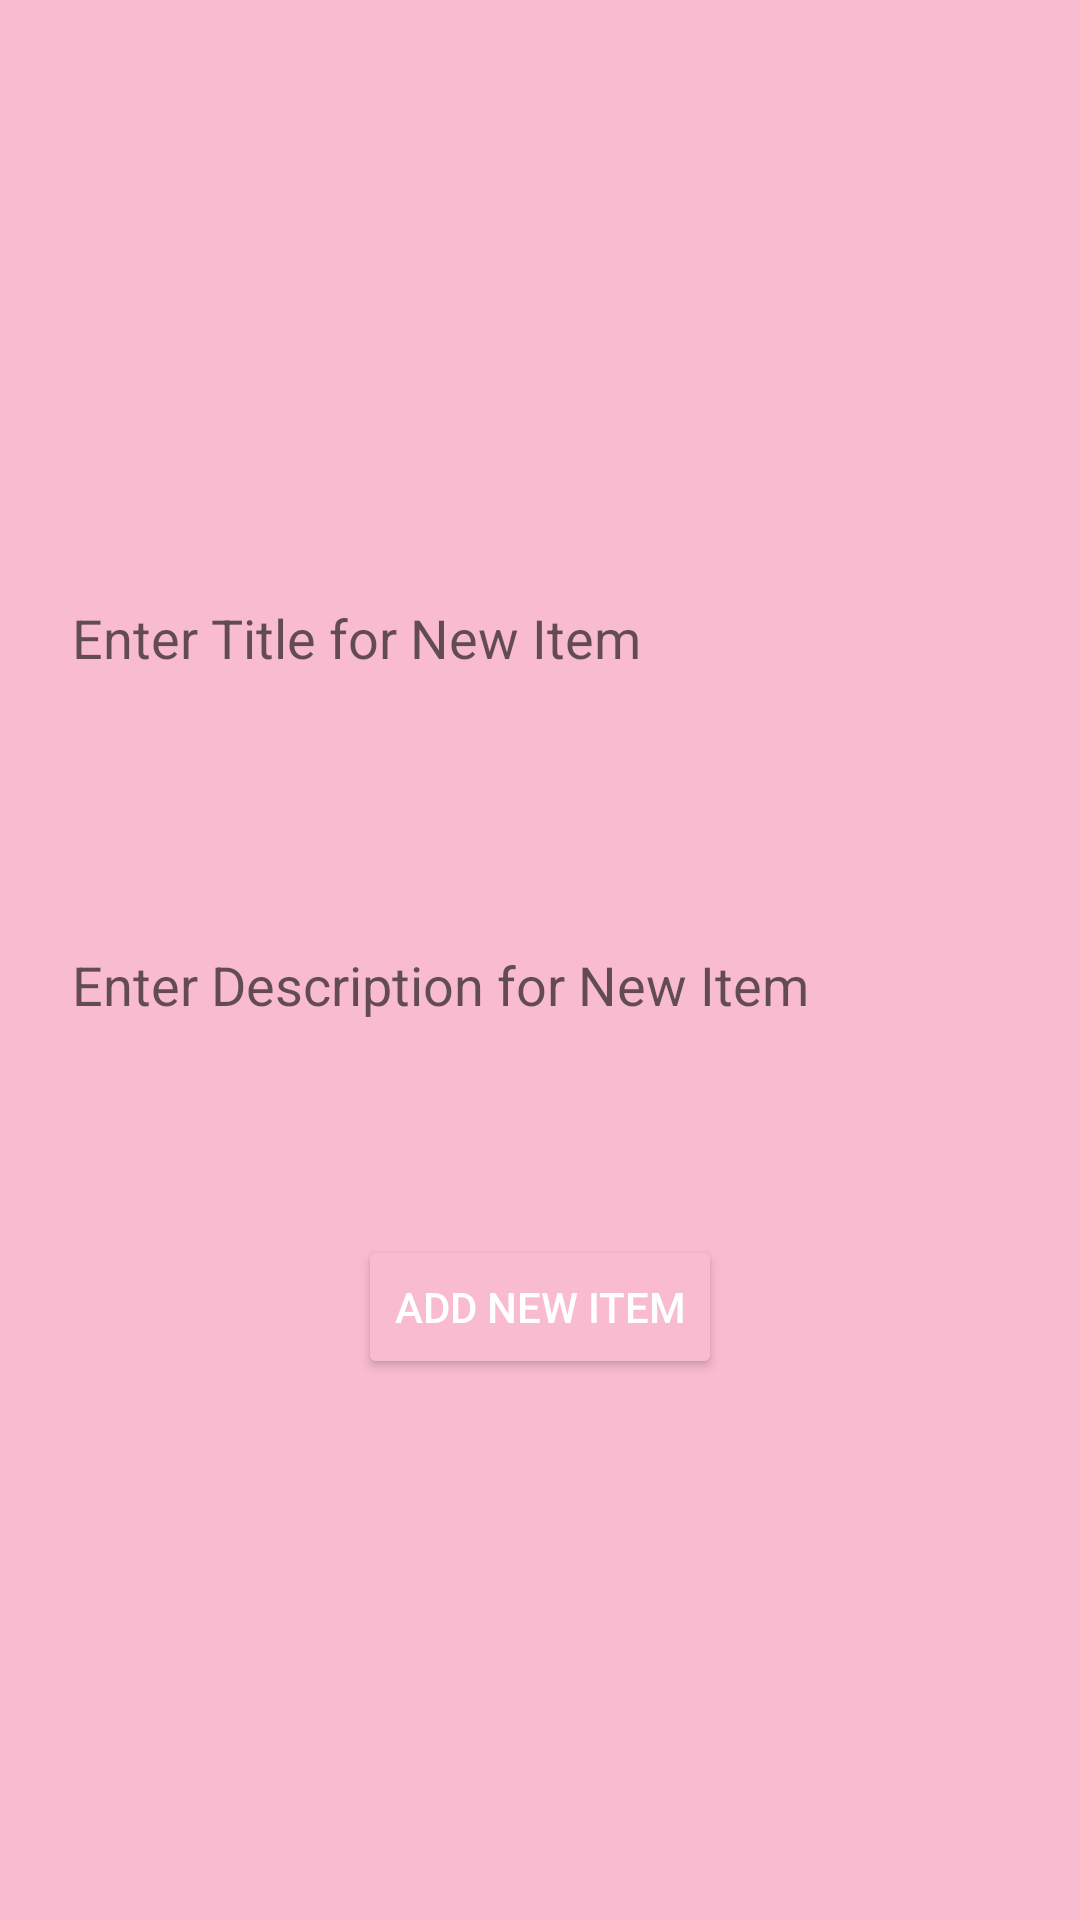

Reconstruct the res/layout file that produces this screen, plus the resources it refers to.
<!-- AndroidManifest.xml: application theme AppTheme -->
<!-- res/layout/add_new_dialog.xml -->
<?xml version="1.0" encoding="utf-8"?>
<LinearLayout xmlns:android="http://schemas.android.com/apk/res/android"
    android:orientation="vertical"
    android:layout_width="match_parent"
    android:layout_height="match_parent"
    android:minHeight="300dp"
    android:minWidth="400dp"
    android:layout_margin="20dp"
    android:gravity="center"
   >
<EditText
    android:layout_width="match_parent"
    android:layout_height="wrap_content"
    android:layout_marginLeft="20dp"
    android:layout_marginRight="20dp"
    android:layout_marginTop="10dp"
    android:layout_marginBottom="10dp"
    android:id="@+id/newTitleEditText"
    android:hint="@string/new_title"
    />
    <EditText
        android:layout_width="match_parent"
        android:layout_height="150dp"
        android:id="@+id/newDescriptionEditText"
        android:layout_marginLeft="20dp"
        android:layout_marginRight="20dp"
        android:layout_marginTop="10dp"
        android:layout_marginBottom="10dp"
        android:hint="@string/new_description"
        />
    <Button
        android:layout_width="wrap_content"
        android:layout_height="wrap_content"
        android:id="@+id/addNewButton"
        android:text="@string/new_button"/>
</LinearLayout>
<!-- resources referenced by this layout -->
<resources>
  <string name="new_button">Add New Item</string>
  <string name="new_description"> Enter Description for New Item</string>
  <string name="new_title"> Enter Title for New Item</string>
  <style name="AppTheme" parent="Theme.AppCompat.Light.NoActionBar">
          
          <item name="colorPrimary">#E91E63</item>
          <item name="colorPrimaryDark">#C2185B</item>
          <item name="colorAccent">#607D8B</item>
          <item name="android:backgroundTint">#F8BBD0</item>
          <item name="android:textColor">#FFFFFF</item>
  </style>
</resources>
